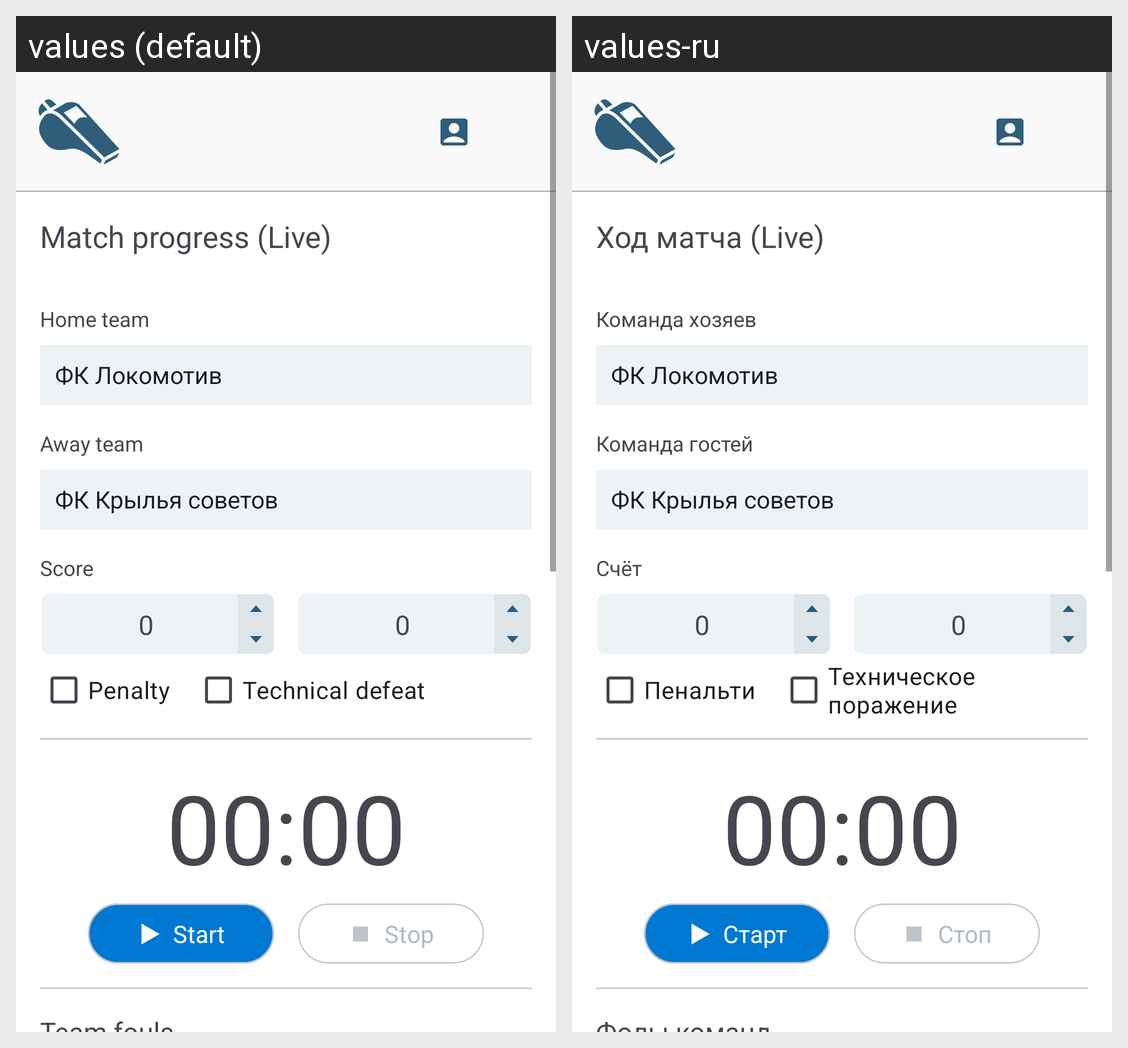

Translations of the strings shown on this Android screen, per locale in the grid:
Android screen res/layout/match_progress_fragment.xml rendered under 2 locales, left to right: values (default), values-ru. Device: Nexus 5 (rendered at 1080×1920; each locale shown at half size, 540×960, under a caption strip naming it); theme Theme.SportSoft.
Strings drawn on this screen, with the default value and each locale's value (text and hints the layout hard-codes, and strings that could not be matched under every locale, appear in the picture but are not listed):

MatchProgress
  values: Match progress (Live)
  values-ru: Ход матча (Live)

HomeTeam
  values: Home team
  values-ru: Команда хозяев

AwayTeam
  values: Away team
  values-ru: Команда гостей

Score
  values: Score
  values-ru: Счёт

Penalty
  values: Penalty
  values-ru: Пенальти

TechnicalDefeat
  values: Technical defeat
  values-ru: Техническое поражение

Start
  values: Start
  values-ru: Старт

Stop
  values: Stop
  values-ru: Стоп
